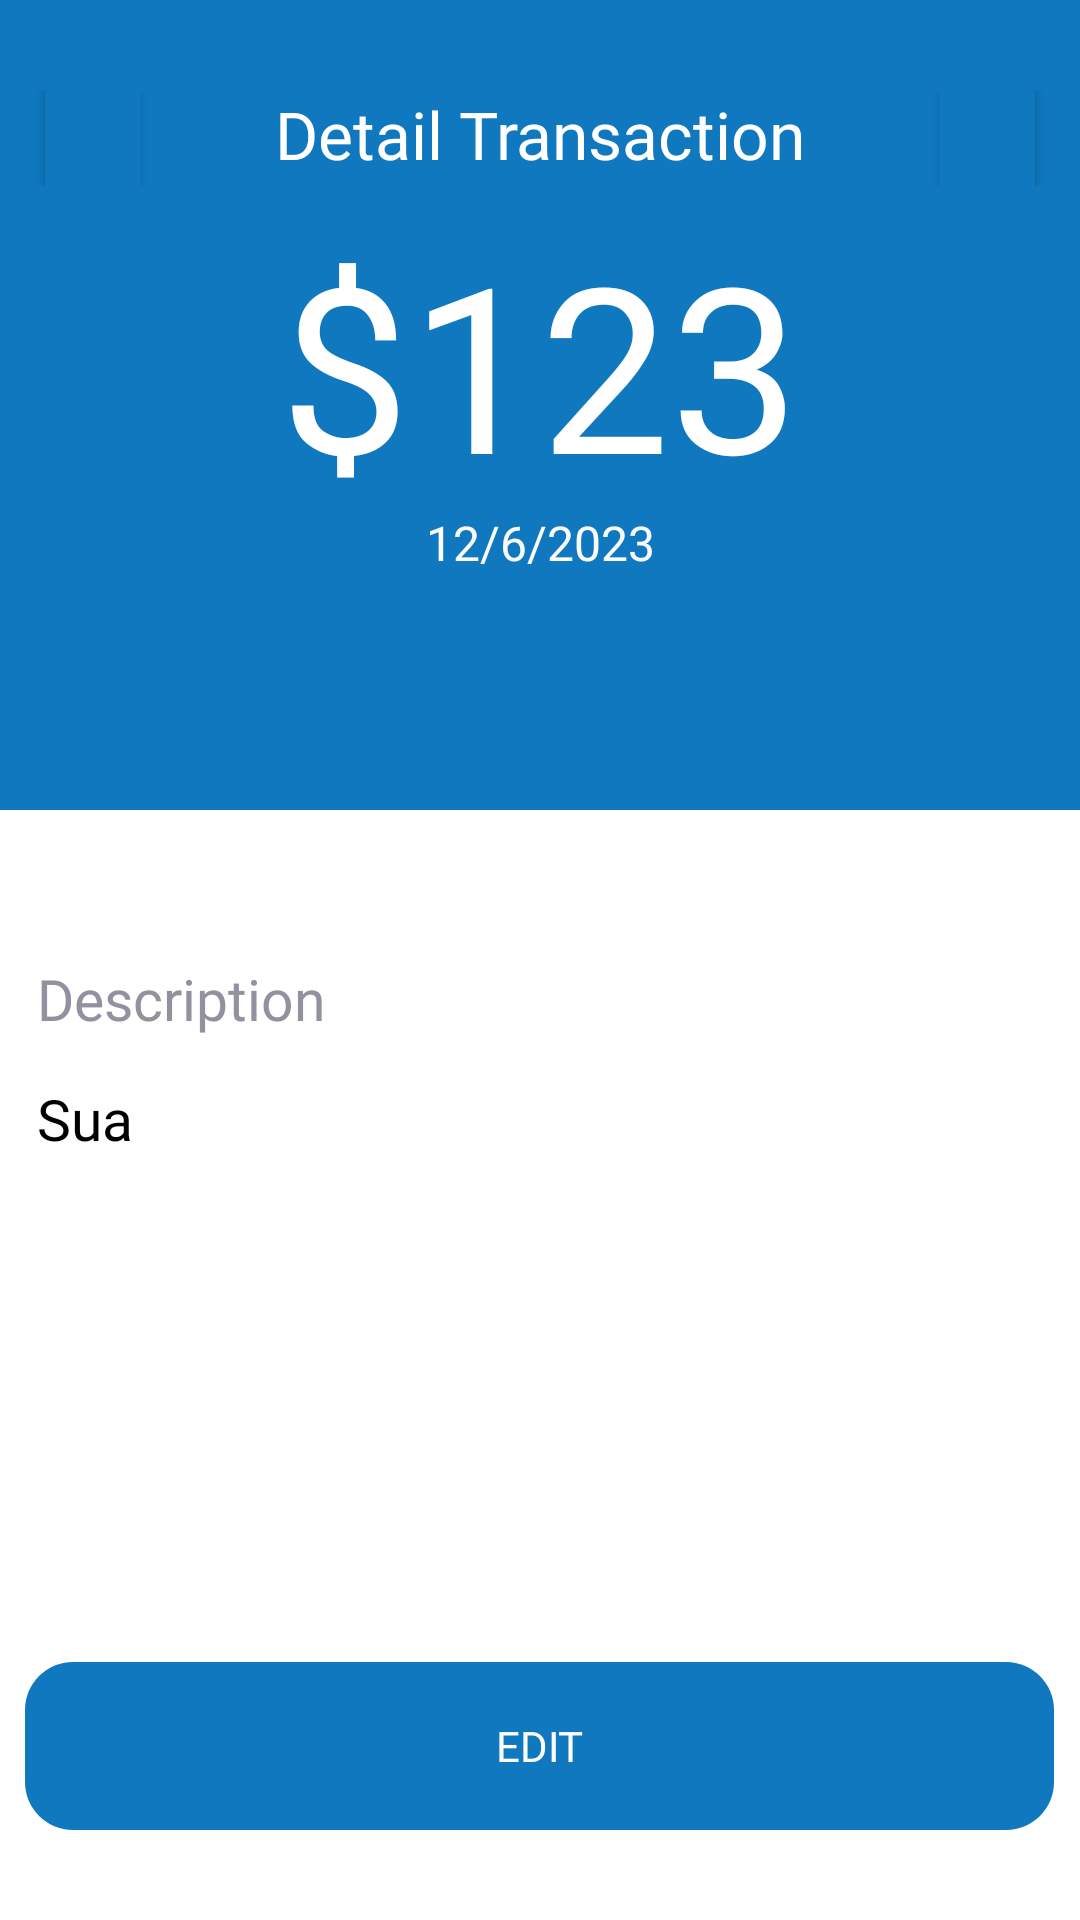

Layout XML and referenced resources for this Android screen:
<!-- AndroidManifest.xml: application theme Theme.Orixpense -->
<!-- res/layout/activity_detail_transfer.xml -->
<?xml version="1.0" encoding="utf-8"?>
<RelativeLayout xmlns:android="http://schemas.android.com/apk/res/android"
    xmlns:app="http://schemas.android.com/apk/res-auto"
    xmlns:tools="http://schemas.android.com/tools"
    android:layout_width="match_parent"
    android:layout_height="match_parent"
    tools:context=".detail_transfer"
    android:background="@color/blue"
    >
    <RelativeLayout
        android:layout_width="match_parent"
        android:layout_height="wrap_content"
        android:layout_marginTop="30dp"
        >

        <TextView
            android:layout_width="match_parent"
            android:layout_height="wrap_content"
            android:text="Detail Transaction"
            android:textColor="@color/white"
            android:fontFamily="@font/interbold"
            android:textAppearance="@style/TextAppearance.AppCompat.Large"
            android:gravity="center"
            />
        <Button
            android:id="@+id/btn_back_detailTRANS"
            android:layout_width="32dp"
            android:layout_height="32dp"
            android:clipToOutline="true"
            android:background="@color/blue"
            android:layout_marginLeft="15dp"

            />

        <Button
            android:id="@+id/btn_delete_detailTRANS"
            android:layout_width="32dp"
            android:layout_height="32dp"
            android:clipToOutline="true"
            android:background="@color/blue"
            android:layout_alignParentRight="true"
            android:layout_marginRight="15dp"

            />
    </RelativeLayout>

    <RelativeLayout
        android:layout_width="match_parent"
        android:layout_height="wrap_content"
        android:layout_marginTop="70dp">

        <TextView
            android:id="@+id/Balance_detailTRANS"
            android:layout_width="match_parent"
            android:layout_height="wrap_content"
            android:text="$123"
            android:fontFamily="@font/interbold"
            android:textColor="@color/white"
            android:textSize="77dp"
            android:gravity="center"
            android:layout_centerHorizontal="true"
            />

        <TextView
            android:id="@id/datailTRANS_date"
            android:layout_width="match_parent"
            android:layout_height="wrap_content"
            android:layout_marginTop="100dp"
            android:text="12/6/2023"
            android:fontFamily="@font/interregular"
            android:textColor="@color/dimwhite"
            android:textSize="16dp"
            android:gravity="center"
            android:layout_centerHorizontal="true"
            />



    </RelativeLayout>
    <RelativeLayout
        android:layout_width="match_parent"
        android:layout_height="fill_parent"
        android:layout_marginTop="270dp"
        android:background="@color/white"
        >

        <TextView
            android:layout_width="match_parent"
            android:layout_height="wrap_content"
            android:layout_marginTop="50dp"
            android:text="Description"
            android:fontFamily="@font/intersemibold"
            android:textColor="@color/gray"
            android:textSize="19dp"
            android:layout_marginLeft="25dp"
            android:layout_centerHorizontal="true"
            />

        <TextView
            android:id="@+id/des_detailTRANS"
            android:layout_width="match_parent"
            android:layout_height="wrap_content"
            android:layout_marginTop="90dp"
            android:text="Sua"
            android:fontFamily="@font/intersemibold"
            android:textColor="@color/black"
            android:textSize="19dp"
            android:layout_marginLeft="25dp"
            android:layout_centerHorizontal="true"
            />


        <Button
            android:id="@+id/btn_edit_detailTRANS"
            android:text="Edit"
            android:fontFamily="@font/intermedium"
            android:textColor="@color/white"
            android:layout_width="343dp"
            android:layout_height="wrap_content"
            android:layout_centerHorizontal="true"
            android:layout_alignParentBottom="true"
            android:layout_marginBottom="30dp"
            android:background="@drawable/button_larg_blue"
            />


    </RelativeLayout>

</RelativeLayout>
<!-- resources referenced by this layout -->
<resources>
  <color name="black">#FF000000</color>
  <color name="blue">#0F78BE</color>
  <color name="dimwhite">#FCFCFC</color>
  <color name="gray">#91919F</color>
  <color name="white">#FFFFFFFF</color>
  <!-- drawable button_larg_blue (drawable) -->
  <?xml version="1.0" encoding="utf-8"?>
  <vector
      xmlns:android="http://schemas.android.com/apk/res/android"
      xmlns:aapt="http://schemas.android.com/aapt"
      android:width="343dp"
      android:height="56dp"
      android:viewportWidth="343"
      android:viewportHeight="56"
      >
      <group>
          <clip-path
              android:pathData="M16 0H327C335.837 0 343 7.16344 343 16V40C343 48.8366 335.837 56 327 56H16C7.16344 56 0 48.8366 0 40V16C0 7.16344 7.16344 0 16 0Z"
              />
          <path
              android:pathData="M0 0V56H343V0"
              android:fillColor="@color/blue"
              />
      </group>
  </vector>
  <style name="Theme.Orixpense" parent="android:Theme.Material.Light.NoActionBar" />
</resources>
